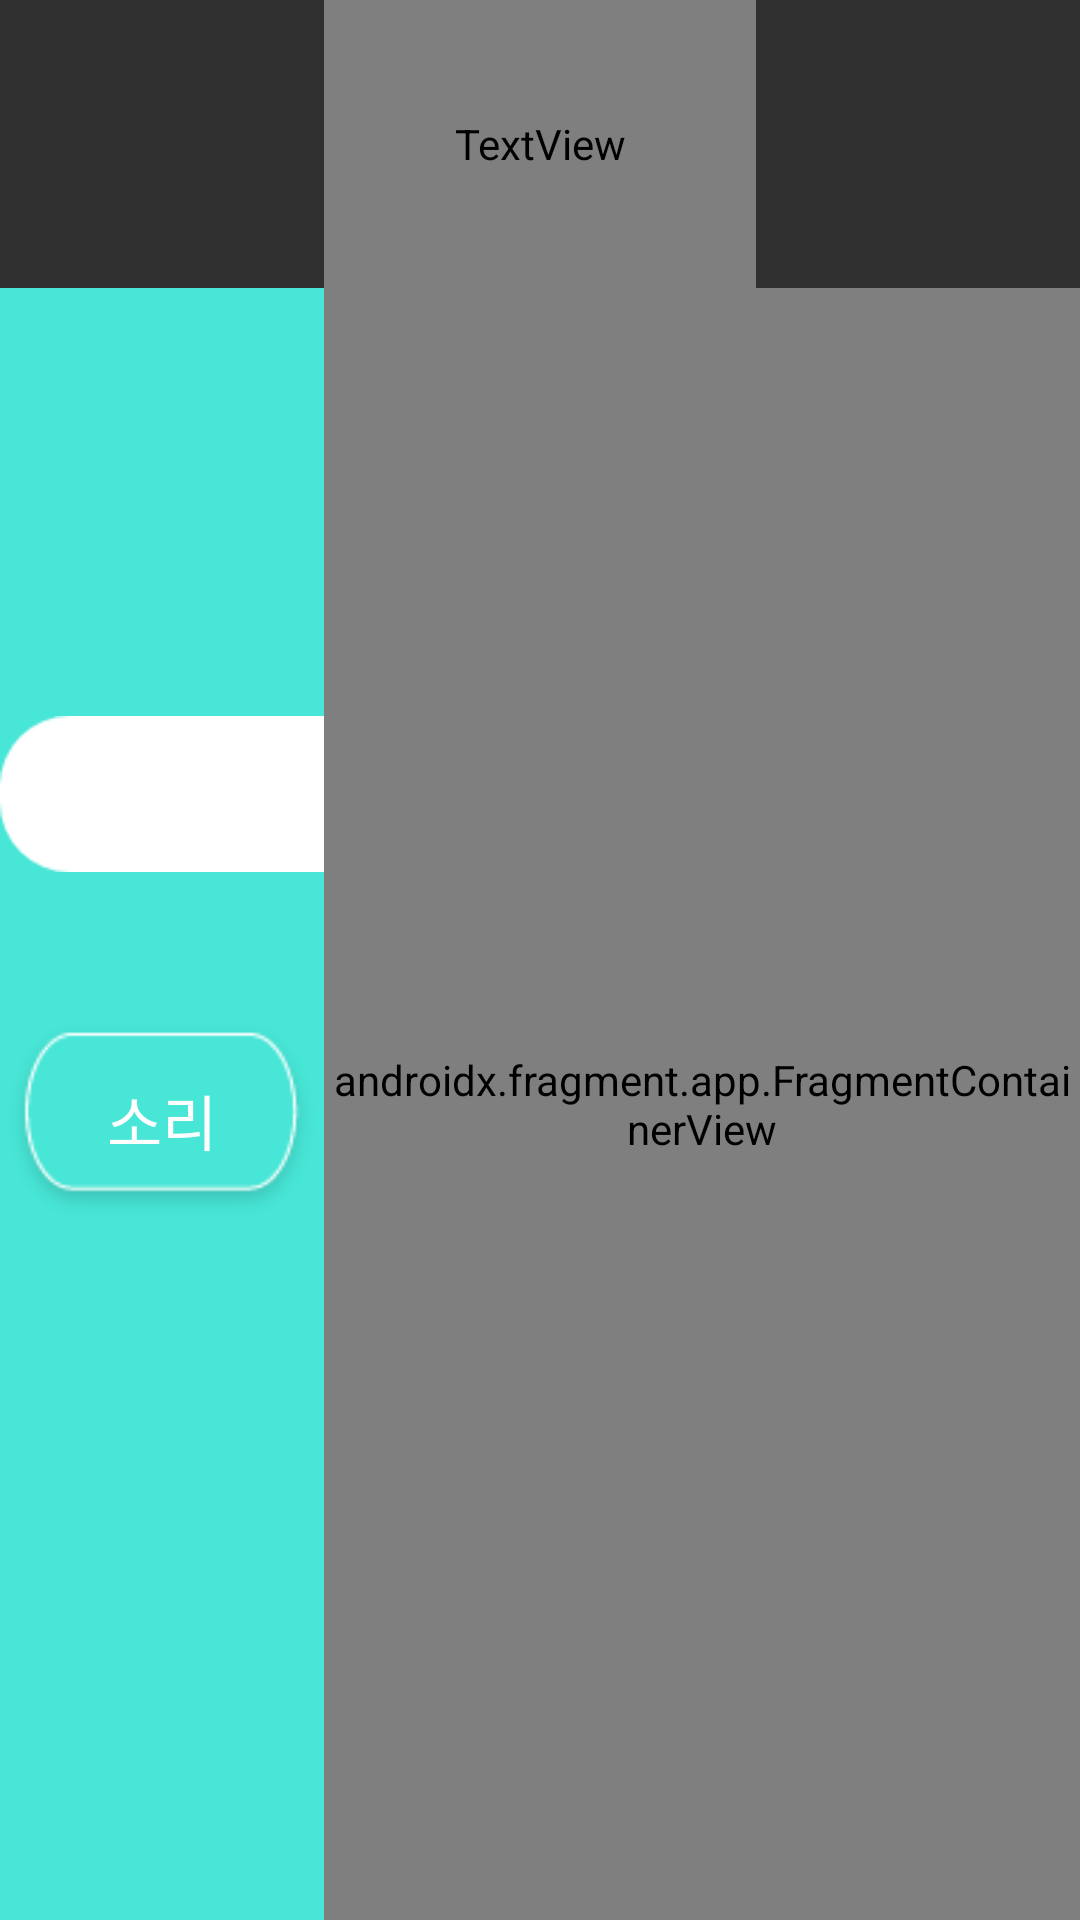

Produce the Android XML layout that renders to this screen, including the resource entries it uses.
<!-- AndroidManifest.xml: application theme Theme.ISEEYOU -->
<!-- res/layout/activity_setting.xml -->
<?xml version="1.0" encoding="utf-8"?>
<androidx.constraintlayout.widget.ConstraintLayout
    xmlns:android="http://schemas.android.com/apk/res/android"
    xmlns:app="http://schemas.android.com/apk/res-auto"
    xmlns:tools="http://schemas.android.com/tools"
    android:layout_width="match_parent"
    android:layout_height="match_parent"
    android:background="?attr/bgColor">


    <TextView
        android:id="@+id/productname"
        android:layout_width="0dp"
        android:layout_height="0dp"
        android:text="설정"
        app:layout_constraintBottom_toTopOf="@+id/title_line"
        app:layout_constraintEnd_toStartOf="@+id/titleright_line"
        app:layout_constraintStart_toStartOf="@+id/titleleft_line"
        app:layout_constraintTop_toTopOf="parent"
        android:gravity="center"
        android:textColor="?attr/textColor"
        android:textSize="40sp"
        />


    <ImageButton
        android:id="@+id/back_btn"
        android:layout_width="0dp"
        android:layout_height="0dp"
        android:layout_marginStart="40dp"
        android:layout_marginTop="40dp"
        android:layout_marginEnd="40dp"
        android:layout_marginBottom="40dp"
        android:background="@android:color/transparent"
        android:contentDescription="뒤로가기버튼"
        android:padding="0sp"
        android:scaleType="centerInside"
        android:src="?attr/backbtn"
        app:layout_constraintBottom_toTopOf="@+id/title_line"
        app:layout_constraintEnd_toStartOf="@+id/titleleft_line"
        app:layout_constraintStart_toStartOf="parent"
        app:layout_constraintTop_toTopOf="parent" />

    <androidx.constraintlayout.widget.Guideline
        android:id="@+id/title_line"
        android:layout_width="wrap_content"
        android:layout_height="wrap_content"
        android:orientation="horizontal"
        app:layout_constraintGuide_percent="0.15"/>

    <androidx.constraintlayout.widget.Guideline
        android:id="@+id/btn_line"
        android:layout_width="wrap_content"
        android:layout_height="wrap_content"
        android:orientation="horizontal"
        app:layout_constraintGuide_percent="0.85" />

    <androidx.constraintlayout.widget.Guideline
        android:id="@+id/titleleft_line"
        android:layout_width="wrap_content"
        android:layout_height="wrap_content"
        android:orientation="vertical"
        app:layout_constraintGuide_percent="0.3" />

    <androidx.constraintlayout.widget.Guideline
        android:id="@+id/titleright_line"
        android:layout_width="wrap_content"
        android:layout_height="wrap_content"
        android:orientation="vertical"
        app:layout_constraintGuide_percent="0.7" />

    <androidx.fragment.app.FragmentContainerView
        android:id="@+id/fragmentContainerView"
        android:name="com.example.iseeyou.seeFragment"
        android:layout_width="0dp"
        android:layout_height="0dp"
        app:layout_constraintBottom_toBottomOf="parent"
        app:layout_constraintEnd_toEndOf="parent"
        app:layout_constraintStart_toStartOf="@+id/titleleft_line"
        app:layout_constraintTop_toTopOf="@+id/title_line" />


    <androidx.constraintlayout.widget.ConstraintLayout
        android:layout_width="0dp"
        android:layout_height="0dp"
        android:background = "@color/textColor"
        app:layout_constraintBottom_toBottomOf="parent"
        app:layout_constraintEnd_toStartOf="@+id/titleleft_line"
        app:layout_constraintStart_toStartOf="parent"
        app:layout_constraintTop_toTopOf="@+id/title_line">

        <androidx.constraintlayout.widget.Guideline
                android:id="@+id/secondline"
                android:layout_width="wrap_content"
                android:layout_height="wrap_content"
                android:orientation="horizontal"
                app:layout_constraintGuide_percent="0.61" />

        <androidx.constraintlayout.widget.Guideline
                android:id="@+id/firstline"
                android:layout_width="wrap_content"
                android:layout_height="wrap_content"
                android:orientation="horizontal"
                app:layout_constraintGuide_percent="0.41" />

        <androidx.constraintlayout.widget.Guideline
            android:id="@+id/startline"
            android:layout_width="wrap_content"
            android:layout_height="wrap_content"
            android:orientation="horizontal"
            app:layout_constraintGuide_percent="0.21" />

        <FrameLayout
            android:id="@+id/frameLayout"
            android:layout_width="0dp"
            android:layout_height="0dp"
            app:layout_constraintBottom_toTopOf="@+id/firstline"
            app:layout_constraintEnd_toEndOf="parent"
            app:layout_constraintStart_toStartOf="parent"
            app:layout_constraintTop_toTopOf="@+id/startline">

            <ImageView
                android:id="@+id/them_btn"
                android:layout_width="match_parent"
                android:layout_height="match_parent"
                android:layout_marginStart="0dp"
                android:padding="0sp"
                android:scaleType="centerInside"
                android:src="@drawable/setbtn2" />

            <TextView
                android:id="@+id/textView2"
                android:layout_width="match_parent"
                android:layout_height="match_parent"
                android:gravity="center"
                android:text="테마"
                android:textColor="@color/white"
                android:textSize="20sp"/>
        </FrameLayout>

        <FrameLayout
            android:layout_width="0dp"
            android:layout_height="0dp"
            android:layout_gravity="center"
            app:layout_constraintBottom_toTopOf="@+id/secondline"
            app:layout_constraintEnd_toEndOf="parent"
            app:layout_constraintStart_toStartOf="parent"
            app:layout_constraintTop_toTopOf="@+id/firstline">

            <ImageView
                android:id="@+id/sound_btn"
                android:layout_width="match_parent"
                android:layout_height="match_parent"

                android:layout_gravity="center"
                android:padding="0sp"
                android:scaleType="centerInside"


                android:src="@drawable/setstate" />

            <TextView
                android:id="@+id/textView3"
                android:layout_width="match_parent"
                android:layout_height="match_parent"
                android:gravity="center"
                android:text="소리"
                android:textColor="@color/white"
                android:textSize="20sp"/>
        </FrameLayout>
    </androidx.constraintlayout.widget.ConstraintLayout>

</androidx.constraintlayout.widget.ConstraintLayout>
<!-- resources referenced by this layout -->
<resources>
  <color name="textColor">#47E6D6</color>
  <color name="white">#FFFFFFFF</color>
  <!-- drawable setbtn2: png bitmap (drawable, 992 bytes) -->
  <!-- drawable setstate: png bitmap (drawable, 2853 bytes) -->
  <style name="Theme.ISEEYOU" parent="Theme.AppCompat.NoActionBar">
          
          <item name="colorPrimary">@color/purple_500</item>
          <item name="colorPrimaryVariant">@color/purple_700</item>
          <item name="colorOnPrimary">@color/white</item>
          
          <item name="colorSecondary">@color/teal_200</item>
          <item name="colorSecondaryVariant">@color/teal_700</item>
          <item name="colorOnSecondary">@color/black</item>
          
          <item name="android:statusBarColor" tools:targetApi="l">?attr/colorPrimaryVariant</item>
          
      </style>
  <color name="purple_500">#FF6200EE</color>
  <color name="purple_700">#FF3700B3</color>
  <color name="teal_200">#FF03DAC5</color>
  <color name="teal_700">#FF018786</color>
  <color name="black">#FF000000</color>
</resources>
